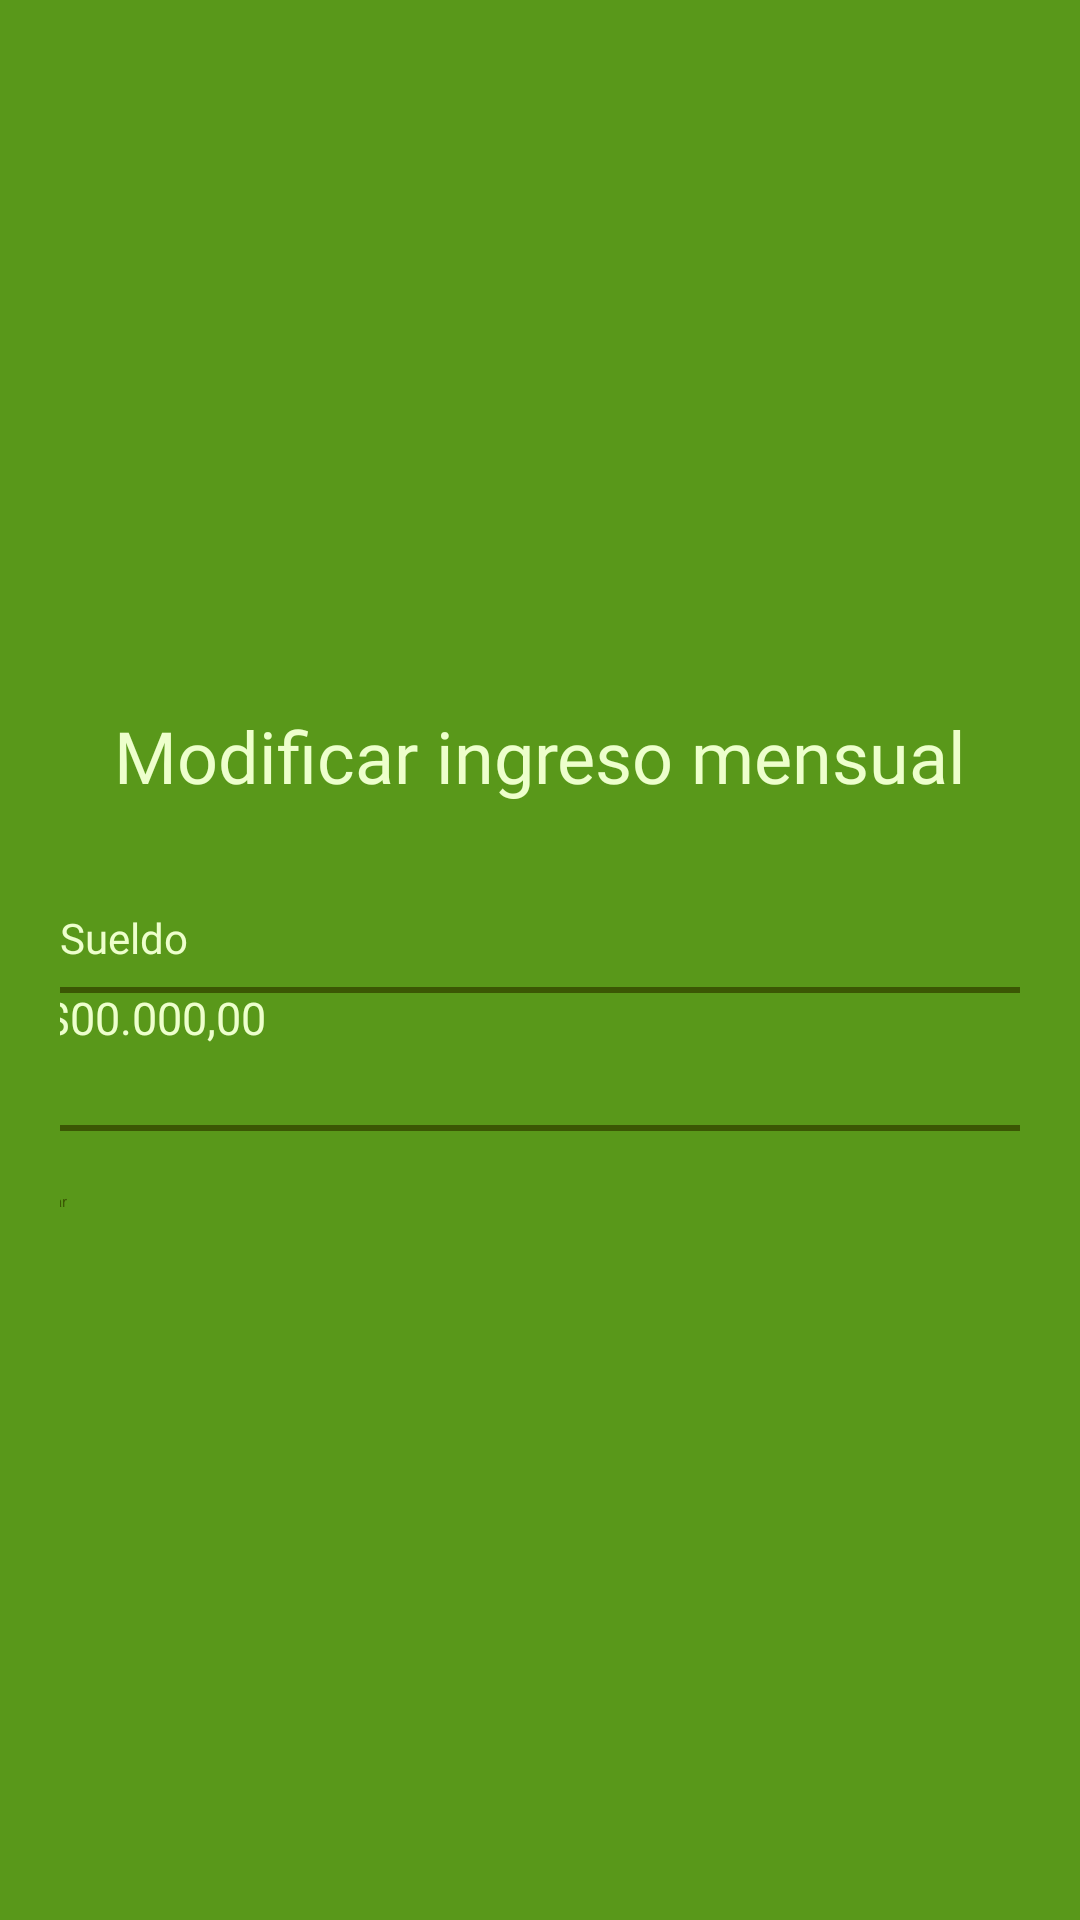

Layout XML and referenced resources for this Android screen:
<!-- AndroidManifest.xml: application theme Theme.Spendify -->
<!-- res/layout/dialog_modificar_ingreso_mensual.xml -->
<LinearLayout
    xmlns:android="http://schemas.android.com/apk/res/android"
    android:layout_width="match_parent"
    android:layout_height="wrap_content"
    android:orientation="vertical"
    android:background="@color/green_background"
    android:gravity="center"
    android:padding="@dimen/medida20">

    
    <TextView
        android:id="@+id/textView_titulo_dialogModificarIngresoMensual"
        android:layout_width="match_parent"
        android:layout_height="wrap_content"
        android:text="@string/modificar_ingreso_mensual"
        android:textSize="@dimen/fuenteTitulo"
        android:gravity="center"
        android:fontFamily="@font/tt_interphases_extra_bold"
        android:textColor="@color/lima"/>

    <TextView
        android:id="@+id/textViewSueldo"
        android:layout_width="match_parent"
        android:layout_height="wrap_content"
        android:layout_marginTop="@dimen/medida35"
        android:fontFamily="@font/tt_interphases_demi_bold"
        android:textColor="@color/lima"
        android:textSize="@dimen/fuenteParrafo"
        android:text="@string/sueldo"/>

    <EditText
        android:id="@+id/EditText_nuevoSueldo"
        android:layout_width="@dimen/medida360"
        android:layout_height="wrap_content"
        android:layout_marginTop="@dimen/medida7"
        android:autofillHints="yes"
        android:background="@drawable/edit_text_border"
        android:ems="17"
        android:fontFamily="@font/tt_interphases_light"
        android:hint="@string/EditText_monto"
        android:inputType="numberDecimal"
        android:minHeight="48dp"
        android:paddingStart="15dp"
        android:textColorHint="@color/lima"
        android:textSize="15sp" />

    <Button
        android:id="@+id/boton_aceptar"
        android:layout_width="350dp"
        android:layout_height="wrap_content"
        android:layout_marginTop="@dimen/medida20"
        android:backgroundTint="@color/lima"
        android:text="@string/boton_aceptar"
        android:textColor="@color/verde_oscuro"
        android:onClick="onClickAceptarModificarIngresoMensual"/>
</LinearLayout>
<!-- resources referenced by this layout -->
<resources>
  <color name="green_background">#59981A</color>
  <color name="lima">#EDFFCC</color>
  <color name="verde_oscuro">#3B5704</color>
  <dimen name="fuenteParrafo">14sp</dimen>
  <dimen name="fuenteTitulo">24sp</dimen>
  <dimen name="medida20">20dp</dimen>
  <dimen name="medida35">35dp</dimen>
  <dimen name="medida360">360dp</dimen>
  <dimen name="medida7">7dp</dimen>
  <!-- drawable edit_text_border (drawable) -->
  <?xml version="1.0" encoding="utf-8"?>
  <shape xmlns:android="http://schemas.android.com/apk/res/android"
      android:shape="rectangle">
  
      
      <solid android:color="@android:color/transparent" />
  
      
      <stroke
          android:width="2dp"
          android:color="@color/verde_oscuro" />
  
      
      <corners android:radius="10dp" />
  
  </shape>
  <string name="EditText_monto">$00.000,00</string>
  <string name="boton_aceptar">Aceptar</string>
  <string name="modificar_ingreso_mensual">Modificar ingreso mensual</string>
  <string name="sueldo">Sueldo</string>
</resources>
